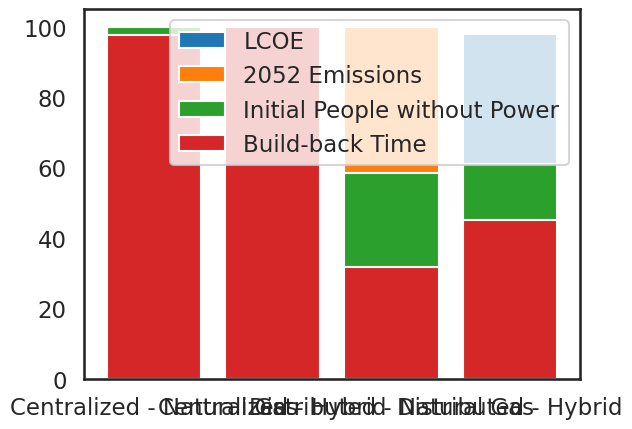

Recreate this plot in Python.
import pandas as pd
import seaborn as sns
import matplotlib.pyplot as plt
import os

#=====================================================
# User Inputs
#=====================================================
figure_name = "figure_combine_results_bar" # png extension automatically added later

#-----------------------------------------------------
# Process Data
#-----------------------------------------------------

scenarios = ['Centralized - Natural Gas','Centralized - Hybrid','Distributed - Natural Gas','Distributed - Hybrid']

# Normalized
df = pd.DataFrame({

'Build-back Time': [97.70, 100.0, 31.80, 45.16],
'Initial People without Power': [100.0, 100.0, 58.38, 60.99],
'2052 Emissions': [93.09, 49.80, 100.0, 44.81],
'Average Emissions': [96.35, 75.34, 100.0, 72.74],
'LCOE': [98.70, 97.93, 100.0, 98.04],
})

# Raw
# df = pd.DataFrame({
#
# 'Build-back Time': [212.0, 217.0, 69.0, 98.0],
# 'Initial People without Power': [91.7, 91.7, 53.5, 55.9],
# '2052 Emissions': [5964, 3191, 6407, 2871],
# 'Average Emissions': [7672, 5999, 7963, 5792],
# 'LCOE': [9.08, 9.01, 9.2, 9.02],
# })

#-----------------------------------------------------
# Aesthetics (style + context)
# https://seaborn.pydata.org/tutorial/aesthetics.html
#-----------------------------------------------------
resolution = 1000 # Resolution (DPI - dots per inch)
style = 'white'     # options: "white", "whitegrid", "dark", "darkgrid", "ticks"
context = 'talk'  # options "paper", "notebook", "talk", "poster" (smallest -> largest)

# Series palette options
colorblind_palette = sns.color_palette('colorblind')        # https://seaborn.pydata.org/tutorial/color_palettes.html
xkcd_palette = sns.xkcd_palette(["royal blue", "tangerine", "greyish", "faded green", "raspberry"]) # https://xkcd.com/color/rgb/
custom_palette = [(0.380,0.380,0.380),(0.957,0.451,0.125),(.047, 0.149, 0.361),(0.847,0.000,0.067)] # Custom palette

#-----------------------------------------------------
# Plotting Inputs
#-----------------------------------------------------
variables = ['LCOE','2052 Emissions' ,'Initial People without Power', 'Build-back Time']
# labels = ['LCOE (cents/kWh)','2052 Emissions (Mton/yr)' ],['Initial People without Power (%)', 'Build-back Time (days)']]

#=====================================================
# Set figure parameters based on experience for each context
#=====================================================
if context=='paper':
    fig_size = [8,6]        # (width followed by height, in inches) Note: OK to leave as an empty list
    leg_coord = [1.6, -0.3] # Legend coordinates (x,y)
    hspace = 0.15           # vertical space between figures
    wspace = 0.15           # horizontal space between figures
elif context=='notebook':
    fig_size = [8,6]
    leg_coord = [1.75, -0.3]
    hspace = 0.2
    wspace = 0.2
elif context == 'talk':
    fig_size = [12,8]
    leg_coord = [1.75, -0.4]
    hspace = 0.3
    wspace = 0.35
elif context == 'poster':
    fig_size = [12,8]
    leg_coord = [1.8, -0.5]
    hspace = 0.3
    wspace = 0.35

#=====================================================
# Begin plotting
#=====================================================


# Set style and context using seaborn
sns.set_style(style)
sns.set_context(context)

# Create Plots
f, ax = plt.subplots()

count = 0
# Iterate Variables
for i,variable in enumerate(variables):
    ax.bar(df.index,df[variable], label=variable)

ax.set_xticks(df.index)
ax.set_xticklabels(scenarios)

ax.legend()

# Custom

# Legend (only for middle bottom)
# leg = ax[nrows-1,0].legend(bbox_to_anchor=(leg_coord[0], leg_coord[1]), loc='center', ncol=len(series_labels), frameon = False, scatterpoints = 1)

# # Adjust layout
# if len(fig_size)>0:
#     f.set_size_inches(fig_size)
# plt.tight_layout()                         # https://matplotlib.org/users/tight_layout_guide.html
# f.subplots_adjust(wspace = wspace,hspace=hspace) # https://matplotlib.org/api/_as_gen/matplotlib.pyplot.subplots_adjust.html
#
# # Save Figure
# savename = figure_name + "_" + context + 'V1.png'
# plt.savefig(savename, dpi=resolution, bbox_inches="tight") #  bbox_inches="tight" is used to include the legend
# # plt.close()
#
# #=================================================
# # Version 2
# #=================================================
# f = plt.figure(figsize=fig_size)
# ax = sns.boxplot(x=x_var,y=y_var,data=df,hue='Scenario',palette=custom_palette)
# ax.set_xlabel(x_label)
# ax.set_ylabel(y_label)
#
# # Save Figure
#
# savename = figure_name + "_" + context + 'V2.png'
# plt.savefig(savename, dpi=resolution, bbox_inches="tight") #  bbox_inches="tight" is used to include the legend
# # plt.close()
